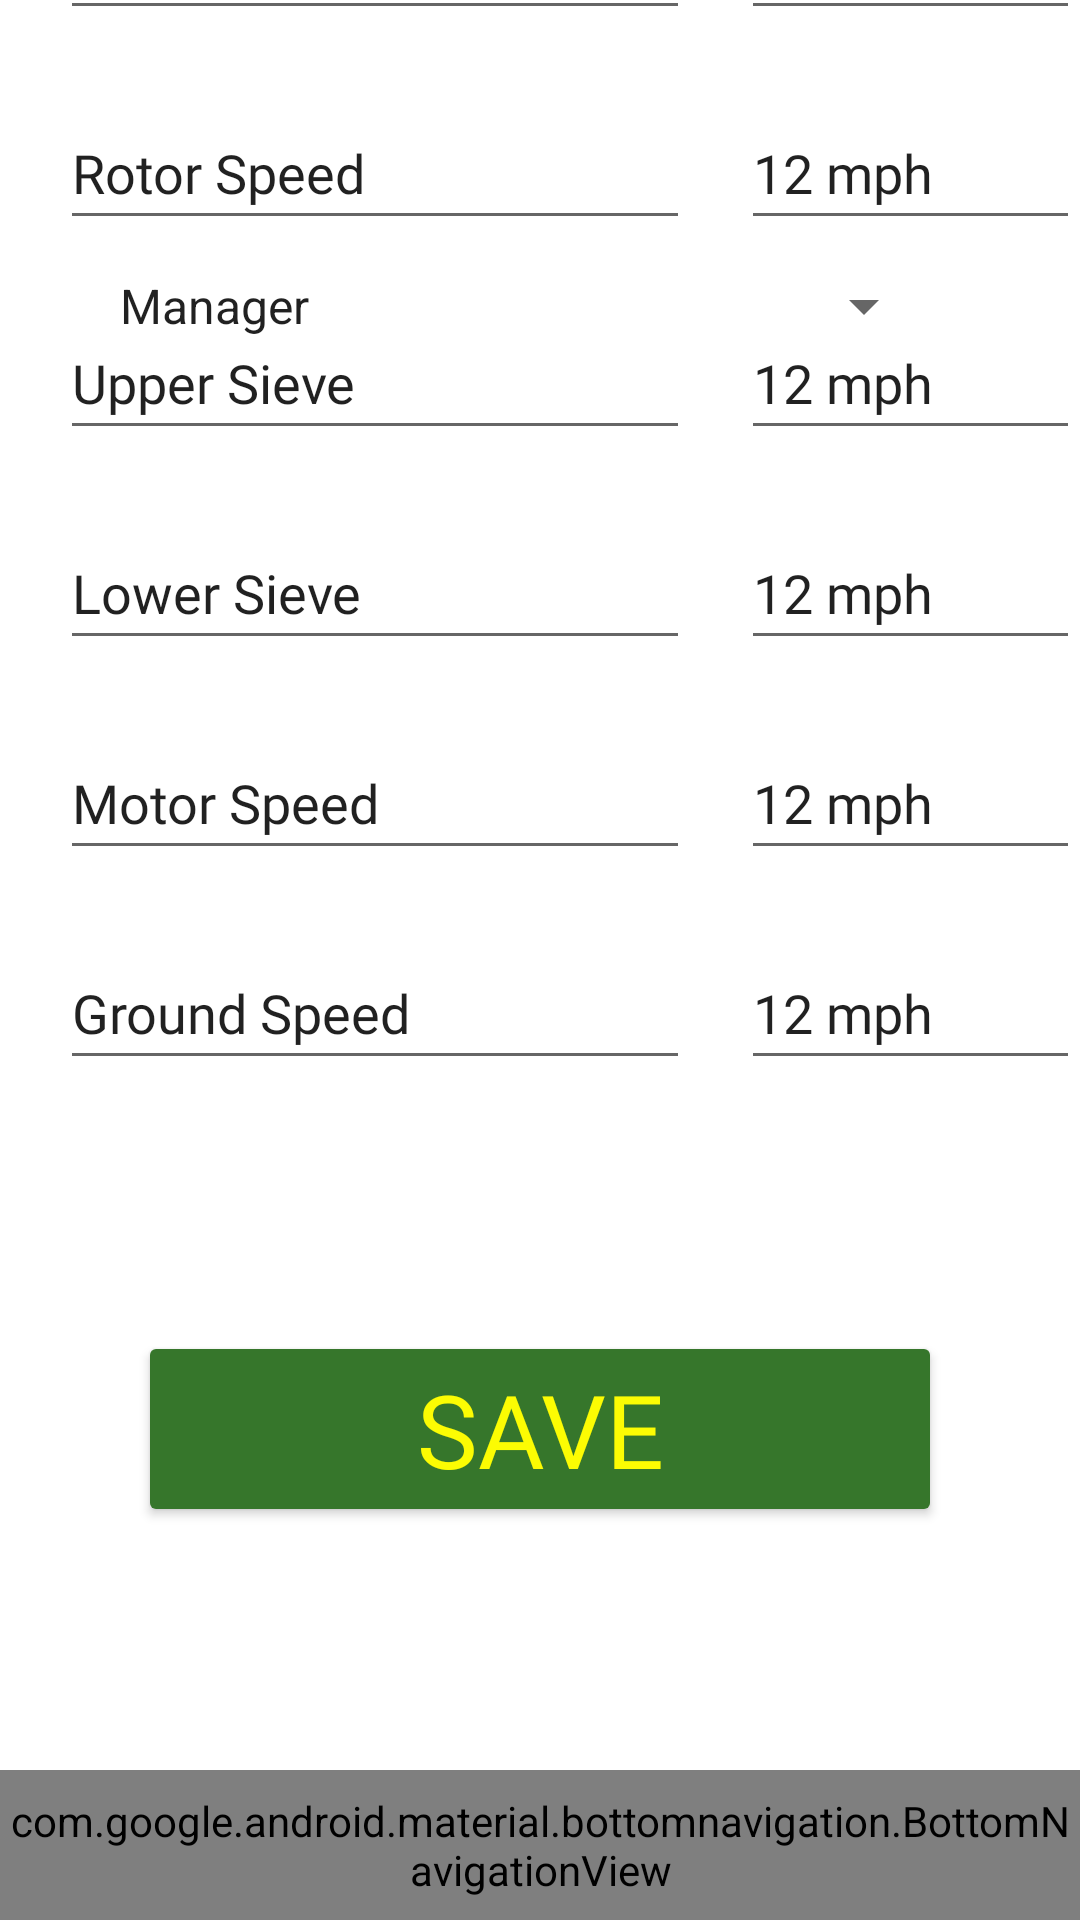

Produce the Android XML layout that renders to this screen, including the resource entries it uses.
<!-- AndroidManifest.xml: application theme Theme.TeamCEVN_OperatorID_2022 -->
<!-- res/layout/machine_settings.xml -->
<?xml version="1.0" encoding="utf-8"?>
<RelativeLayout xmlns:android="http://schemas.android.com/apk/res/android"
    xmlns:app="http://schemas.android.com/apk/res-auto"
    xmlns:tools="http://schemas.android.com/tools"
    android:layout_width="match_parent"
    android:layout_height="match_parent"
    android:fadingEdge="horizontal|vertical"
    android:fadingEdgeLength="10dp"
    tools:context=".MachineSettings">


    <EditText
        android:id="@+id/FanSpeed"
        android:layout_width="wrap_content"
        android:layout_height="wrap_content"
        android:layout_above="@+id/bottom_navigation"
        android:layout_alignParentStart="true"
        android:layout_marginStart="20dp"
        android:layout_marginTop="100dp"
        android:layout_marginBottom="580dp"
        android:autofillHints=""
        android:ems="10"
        android:fontFamily="@font/averia_libre_light"
        android:inputType="textPersonName"
        android:minHeight="48dp"
        android:outlineProvider="none"
        android:text="@string/fan_speed" />

    <EditText
        android:id="@+id/RotorSpeed"
        android:layout_width="wrap_content"
        android:layout_height="wrap_content"
        android:layout_above="@+id/bottom_navigation"
        android:layout_alignParentStart="true"
        android:layout_marginStart="20dp"
        android:layout_marginTop="100dp"
        android:layout_marginBottom="510dp"
        android:autofillHints=""
        android:ems="10"
        android:fontFamily="@font/averia_libre_light"
        android:inputType="textPersonName"
        android:minHeight="48dp"
        android:outlineProvider="none"
        android:text="@string/rotor_speed" />

    <EditText
        android:id="@+id/UpperSieve"
        android:layout_width="wrap_content"
        android:layout_height="wrap_content"
        android:layout_above="@+id/bottom_navigation"
        android:layout_alignParentStart="true"
        android:layout_marginStart="20dp"
        android:layout_marginTop="100dp"
        android:layout_marginBottom="440dp"
        android:autofillHints=""
        android:ems="10"
        android:fontFamily="@font/averia_libre_light"
        android:inputType="textPersonName"
        android:minHeight="48dp"
        android:outlineProvider="none"
        android:text="@string/upper_sieve" />

    <EditText
        android:id="@+id/LowerSieve"
        android:layout_width="wrap_content"
        android:layout_height="wrap_content"
        android:layout_above="@+id/bottom_navigation"
        android:layout_alignParentStart="true"
        android:layout_marginStart="20dp"
        android:layout_marginTop="100dp"
        android:layout_marginBottom="370dp"
        android:autofillHints=""
        android:ems="10"
        android:fontFamily="@font/averia_libre_light"
        android:inputType="textPersonName"
        android:minHeight="48dp"
        android:outlineProvider="none"
        android:text="@string/lower_sieve" />

    <EditText
        android:id="@+id/MotorSpeed"
        android:layout_width="wrap_content"
        android:layout_height="wrap_content"
        android:layout_above="@+id/bottom_navigation"
        android:layout_alignParentStart="true"
        android:layout_marginStart="20dp"
        android:layout_marginTop="100dp"
        android:layout_marginBottom="300dp"
        android:autofillHints=""
        android:ems="10"
        android:fontFamily="@font/averia_libre_light"
        android:inputType="textPersonName"
        android:minHeight="48dp"
        android:outlineProvider="none"
        android:text="@string/motor_speed" />

    <EditText
        android:id="@+id/GroundSpeed"
        android:layout_width="wrap_content"
        android:layout_height="wrap_content"
        android:layout_above="@+id/bottom_navigation"
        android:layout_alignParentStart="true"
        android:layout_marginStart="20dp"
        android:layout_marginTop="100dp"
        android:layout_marginBottom="230dp"
        android:autofillHints=""
        android:ems="10"
        android:fontFamily="@font/averia_libre_light"
        android:inputType="textPersonName"
        android:minHeight="48dp"
        android:outlineProvider="none"
        android:text="@string/ground_speed" />

    <Spinner
        android:id="@+id/MachineName"
        android:layout_width="300dp"
        android:layout_height="70dp"
        android:layout_alignParentTop="true"
        android:layout_alignParentEnd="true"
        android:layout_marginStart="32dp"
        android:layout_marginTop="67dp"
        android:layout_marginEnd="48dp"
        android:drawSelectorOnTop="true"
        android:entries="@array/spinnerItems"
        android:isScrollContainer="true"
        android:outlineProvider="paddedBounds"
        android:spinnerMode="dialog"
        android:prompt="@string/machine_spinner"
        app:layout_constraintEnd_toEndOf="parent"
        app:layout_constraintStart_toStartOf="parent"
        app:layout_constraintTop_toTopOf="parent"
        app:layout_wrapBehaviorInParent="included"
        tools:ignore="SpeakableTextPresentCheck" />

    <Button
        android:id="@+id/Save"
        android:layout_width="wrap_content"
        android:layout_height="wrap_content"
        android:layout_above="@+id/bottom_navigation"
        android:layout_alignParentStart="true"
        android:layout_alignParentEnd="true"
        android:layout_marginStart="46dp"
        android:layout_marginTop="600dp"
        android:layout_marginEnd="46dp"
        android:layout_marginBottom="81dp"
        android:backgroundTint="#36762b"
        android:fontFamily="@font/averia_libre_light"
        android:text="@string/save"
        android:textColor="#fcfc03"
        android:textSize="34sp" />

    <EditText
        android:id="@+id/editTextNumber2"
        android:layout_width="wrap_content"
        android:layout_height="wrap_content"
        android:layout_above="@+id/bottom_navigation"
        android:layout_alignParentStart="true"
        android:layout_marginStart="247dp"
        android:layout_marginTop="100dp"
        android:layout_marginBottom="510dp"
        android:autofillHints=""
        android:ems="10"
        android:fontFamily="@font/averia_libre_light"
        android:inputType="number"
        android:minHeight="48dp"
        android:text="@string/_12_mph" />

    <EditText
        android:id="@+id/editTextNumber"
        android:layout_width="wrap_content"
        android:layout_height="wrap_content"
        android:layout_above="@+id/bottom_navigation"
        android:layout_alignParentStart="true"
        android:layout_marginStart="247dp"
        android:layout_marginTop="100dp"
        android:layout_marginBottom="580dp"
        android:autofillHints=""
        android:ems="10"
        android:fontFamily="@font/averia_libre_light"
        android:inputType="number"
        android:minHeight="48dp"
        android:text="@string/_12_mph" />

    <EditText
        android:id="@+id/editTextNumber6"
        android:layout_width="wrap_content"
        android:layout_height="wrap_content"
        android:layout_above="@+id/bottom_navigation"
        android:layout_alignParentStart="true"
        android:layout_marginStart="247dp"
        android:layout_marginTop="100dp"
        android:layout_marginBottom="440dp"
        android:autofillHints=""
        android:ems="10"
        android:fontFamily="@font/averia_libre_light"
        android:inputType="number"
        android:minHeight="48dp"
        android:text="@string/_12_mph" />

    <EditText
        android:id="@+id/editTextNumber7"
        android:layout_width="wrap_content"
        android:layout_height="wrap_content"
        android:layout_above="@+id/bottom_navigation"
        android:layout_alignParentStart="true"
        android:layout_marginStart="247dp"
        android:layout_marginTop="100dp"
        android:layout_marginBottom="370dp"
        android:autofillHints=""
        android:ems="10"
        android:fontFamily="@font/averia_libre_light"
        android:inputType="number"
        android:minHeight="48dp"
        android:text="@string/_12_mph" />

    <EditText
        android:id="@+id/editTextNumber8"
        android:layout_width="wrap_content"
        android:layout_height="wrap_content"
        android:layout_above="@+id/bottom_navigation"
        android:layout_alignParentStart="true"
        android:layout_marginStart="247dp"
        android:layout_marginTop="100dp"
        android:layout_marginBottom="300dp"
        android:autofillHints=""
        android:ems="10"
        android:fontFamily="@font/averia_libre_light"
        android:inputType="number"
        android:minHeight="48dp"
        android:text="@string/_12_mph" />

    <EditText
        android:id="@+id/editTextNumber9"
        android:layout_width="wrap_content"
        android:layout_height="wrap_content"
        android:layout_above="@+id/bottom_navigation"
        android:layout_alignParentStart="true"
        android:layout_marginStart="247dp"
        android:layout_marginTop="100dp"
        android:layout_marginBottom="230dp"
        android:autofillHints=""
        android:ems="10"
        android:fontFamily="@font/averia_libre_light"
        android:inputType="number"
        android:minHeight="48dp"
        android:text="@string/_12_mph" />

    <com.google.android.material.bottomnavigation.BottomNavigationView
        android:id="@+id/bottom_navigation"
        android:layout_width="match_parent"
        android:layout_height="50dp"
        android:layout_alignParentBottom="true"
        android:background="?android:attr/windowBackground"
        app:itemIconTint="@drawable/nav_color_selected"
        app:labelVisibilityMode="unlabeled"
        app:menu="@menu/bottom_nav_bar" />


</RelativeLayout>
<!-- resources referenced by this layout -->
<resources>
  <string-array name="spinnerItems">
          <item>Manager</item>
          <item>Operator</item>
          <item>Custom</item>
      </string-array>
  <!-- drawable nav_color_selected (drawable) -->
  <?xml version="1.0" encoding="utf-8"?>
  <selector xmlns:android="http://schemas.android.com/apk/res/android">
      <item android:color="#000000" android:state_checked="true"/>
      <item android:color="#6E6C6C" android:state_checked="false"/>
  </selector>
  <string name="_12_mph">12 mph</string>
  <string name="fan_speed">Fan Speed</string>
  <string name="ground_speed">Ground Speed</string>
  <string name="lower_sieve">Lower Sieve</string>
  <string name="machine_spinner">Permissions</string>
  <string name="motor_speed">Motor Speed</string>
  <string name="rotor_speed">Rotor Speed</string>
  <string name="save">Save</string>
  <string name="upper_sieve">Upper Sieve</string>
  <style name="Theme.TeamCEVN_OperatorID_2022" parent="Theme.MaterialComponents.DayNight.NoActionBar">
          
          <item name="colorPrimary">@color/purple_500</item>
          <item name="colorPrimaryVariant">@color/purple_700</item>
          <item name="colorOnPrimary">@color/white</item>
          
          <item name="colorSecondary">@color/teal_200</item>
          <item name="colorSecondaryVariant">@color/teal_700</item>
          <item name="colorOnSecondary">@color/black</item>
          
          <item name="android:statusBarColor" tools:targetApi="l">?attr/colorPrimaryVariant</item>
          
      </style>
  <color name="purple_500">#FF6200EE</color>
  <color name="purple_700">#FF3700B3</color>
  <color name="white">#FFFFFFFF</color>
  <color name="teal_200">#FF03DAC5</color>
  <color name="teal_700">#FF018786</color>
  <color name="black">#FF000000</color>
</resources>
